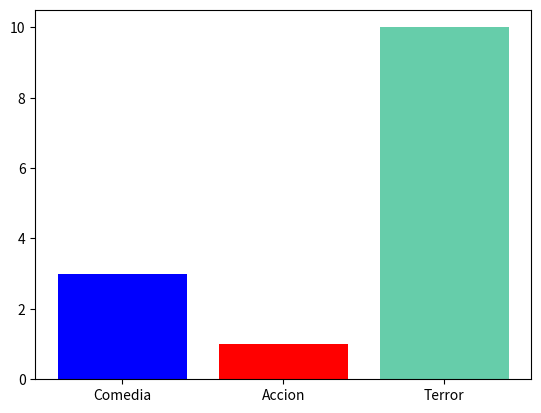

The matplotlib source for this figure:
import sys
import matplotlib
matplotlib.use('Agg')

import matplotlib.pyplot as plt  # Cambié 'pit' por 'plt', que es más común
import numpy as np

x = np.array(['Comedia', 'Accion', 'Terror'])
y = np.array([3, 1, 10])  # Cambié el set {} por un array/lista []

colores = ["blue", "red", "mediumaquamarine"]

plt.bar(x, y, color=colores)

# Guarda la imagen en un archivo
plt.savefig('grafico_barras.png')
